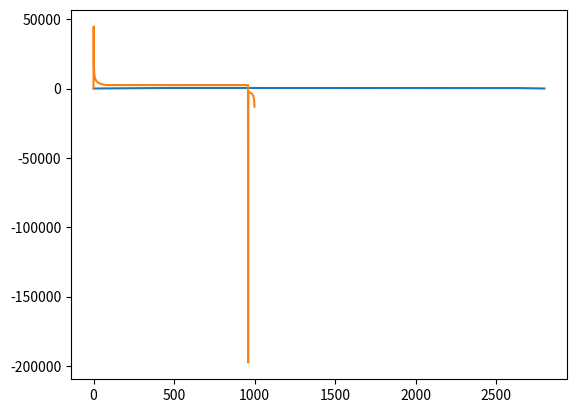

Write the Python code that produced this figure.
#%%
import numpy as np
import matplotlib.pyplot as plt

speed = 400.0  #脉冲每秒  速度最快为100k  最小 20
Acceleration = 1000.0
Deceleration = 2000.0
X =1000.0 # 位移

Atime = speed/Acceleration
Dtime = speed/Deceleration
Ax = Atime*speed /2 
Dx = Dtime*speed /2 
if (Ax+Dx) > X: # 加不到最高速度
    T = np.sqrt(2*X/Acceleration+2*X/Deceleration)
    print('T: ',T)
    Atime = T*Deceleration/(Acceleration+Deceleration)
    Dtime = T - Atime
    Ax = Acceleration * Atime*Atime /2 
    Dx = Deceleration * Dtime*Dtime /2 

UniformTime = (X - (Ax + Dx))/speed
Ux = X - Ax - Dx
print(Atime)
print(UniformTime)
print(Dtime)
print(Ax)
print(Dx)
print(Ux)
    


#%%
time = np.linspace(0, 1, 2000) # s
n = int((Atime+ UniformTime+ Dtime)/0.001)
v = np.zeros([n], dtype=np.float32) # 
lv = 0
for i in range(n):
    if i < (Atime*1000):
        lv += Acceleration * 0.001
        v[i] = lv
    elif i >= ((Atime+UniformTime)*1000) and i < ((Atime+UniformTime+Dtime)*1000):
        lv -= Deceleration * 0.001
    v[i] = lv
plt.plot(v)
plt.show()

#%%
Ax
i = 0.0
lT = 0
a = []
while i < Ax:
    T = int(np.sqrt(2*i/Acceleration)*1000000)
    print(T - lT)
    a.append(T - lT)
    lT = T
    i += 1
i = 0.0
vTem = int(1000000/speed)
while i < Ux:
    a.append(vTem)
    i += 1
i = 0.0
T = vTem
while i < Dx:
    T = int(np.sqrt(2*(Dx-i)/Deceleration)*1000000)
    print(lT - T)
    a.append(T - lT)
    lT = T
    i += 1

# %%
plt.plot(a)
plt.show()

# %%
int(1000000/speed)

# %%
